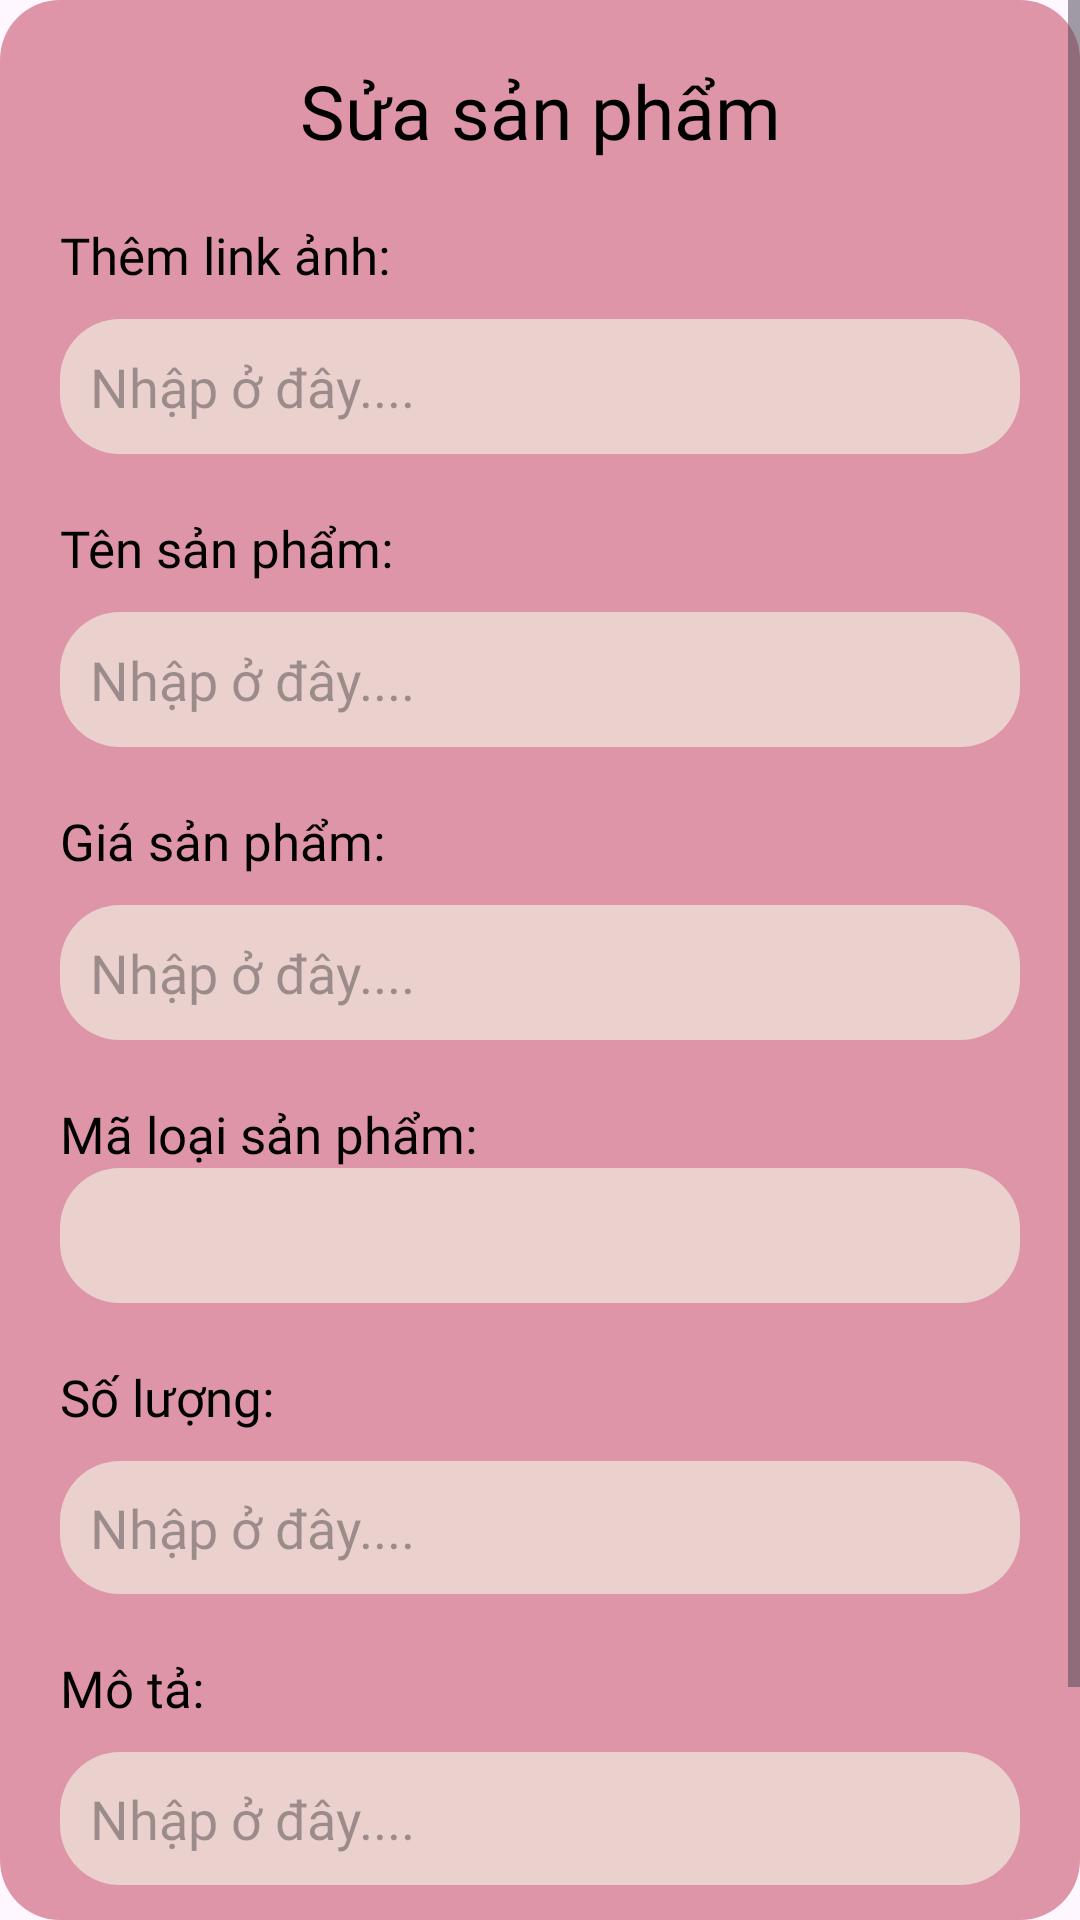

Write the Android layout XML for this screen, with the resource values it uses.
<!-- AndroidManifest.xml: application theme Theme.Pet_Pet -->
<!-- res/layout/dialog_suasanpham.xml -->
<?xml version="1.0" encoding="utf-8"?>
<ScrollView xmlns:android="http://schemas.android.com/apk/res/android"
    xmlns:app="http://schemas.android.com/apk/res-auto"
    android:layout_width="match_parent"
    android:layout_height="match_parent"
    android:background="@drawable/nen_dialog_doan"
    android:orientation="vertical"
    >

    <LinearLayout
        android:layout_width="match_parent"
        android:layout_height="match_parent"
        android:orientation="vertical"
        android:padding="20sp">

        <TextView
            android:layout_width="match_parent"
            android:layout_height="wrap_content"
            android:fontFamily="@font/baloothambi2bold"
            android:gravity="center"
            android:text="Sửa sản phẩm"
            android:textColor="@color/black"
            android:textSize="25sp" />

        <TextView
            android:layout_width="match_parent"
            android:layout_height="wrap_content"
            android:layout_marginTop="20sp"
            android:fontFamily="@font/baloothambi2semibold"
            android:text="Thêm link ảnh: "
            android:textColor="@color/black"
            android:textSize="17sp" />

        <com.google.android.material.textfield.TextInputEditText
            android:id="@+id/ed_Up_Anh_San_Pham"
            android:layout_width="match_parent"
            android:layout_height="45sp"
            android:layout_marginTop="10sp"
            android:background="@drawable/vien_input_doan"
            android:fontFamily="@font/baloothambi2semibold"
            android:hint="Nhập ở đây...."
            android:padding="10sp" />

        <TextView
            android:layout_width="match_parent"
            android:layout_height="wrap_content"
            android:layout_marginTop="20sp"
            android:fontFamily="@font/baloothambi2semibold"
            android:text="Tên sản phẩm: "
            android:textColor="@color/black"
            android:textSize="17sp" />

        <com.google.android.material.textfield.TextInputEditText
            android:id="@+id/edten_san_pham"
            android:layout_width="match_parent"
            android:layout_height="45sp"
            android:layout_marginTop="10sp"
            android:background="@drawable/vien_input_doan"
            android:fontFamily="@font/baloothambi2semibold"
            android:hint="Nhập ở đây...."
            android:padding="10sp" />


        <TextView
            android:layout_width="match_parent"
            android:layout_height="wrap_content"
            android:layout_marginTop="20sp"
            android:fontFamily="@font/baloothambi2semibold"
            android:text="Giá sản phẩm: "
            android:textColor="@color/black"
            android:textSize="17sp" />


        <com.google.android.material.textfield.TextInputEditText
            android:id="@+id/edgia_san_pham"
            android:layout_width="match_parent"
            android:layout_height="45sp"
            android:layout_marginTop="10sp"
            android:background="@drawable/vien_input_doan"
            android:fontFamily="@font/baloothambi2semibold"
            android:hint="Nhập ở đây...."
            android:padding="10sp" />


        <TextView
            android:layout_width="match_parent"
            android:layout_height="wrap_content"
            android:layout_marginTop="20sp"
            android:fontFamily="@font/baloothambi2semibold"
            android:text="Mã loại sản phẩm: "
            android:textColor="@color/black"
            android:textSize="17sp" />

        <Spinner
            android:id="@+id/spnma_loai_san_pham"
            android:layout_width="match_parent"
            android:layout_height="45sp"

            android:background="@drawable/vien_input_doan" />
        <TextView
            android:layout_width="match_parent"
            android:layout_height="wrap_content"
            android:layout_marginTop="20sp"
            android:fontFamily="@font/baloothambi2semibold"
            android:text="Số lượng: "
            android:textColor="@color/black"
            android:textSize="17sp" />

        <com.google.android.material.textfield.TextInputEditText
            android:id="@+id/edsoluong"
            android:layout_width="match_parent"
            android:layout_height="wrap_content"
            android:layout_marginTop="10sp"
            android:background="@drawable/vien_input_doan"
            android:fontFamily="@font/baloothambi2semibold"
            android:hint="Nhập ở đây...."
            android:padding="10sp" />
        <TextView
            android:layout_width="match_parent"
            android:layout_height="wrap_content"
            android:layout_marginTop="20sp"
            android:fontFamily="@font/baloothambi2semibold"
            android:text="Mô tả: "
            android:textColor="@color/black"
            android:textSize="17sp" />

        <com.google.android.material.textfield.TextInputEditText
            android:id="@+id/edmo_ta"
            android:layout_width="match_parent"
            android:layout_height="wrap_content"
            android:layout_marginTop="10sp"
            android:background="@drawable/vien_input_doan"
            android:fontFamily="@font/baloothambi2semibold"
            android:hint="Nhập ở đây...."
            android:padding="10sp" />

        <FrameLayout
            android:layout_width="match_parent"
            android:layout_height="wrap_content"
            android:layout_gravity="center"
            android:layout_marginTop="25sp"
            android:padding="5sp">

            <Button
                android:id="@+id/btnhuy_suasp"
                android:layout_width="150sp"
                android:layout_height="35sp"
                android:layout_marginTop="10sp"
                android:background="@drawable/khung_button"
                android:text="Hủy"
                android:textAllCaps="false" />

            <Button
                android:id="@+id/btnsuasp"
                android:layout_width="150sp"
                android:layout_height="35sp"
                android:layout_gravity="end"
                android:layout_marginTop="10sp"
                android:background="@drawable/khung_button"
                android:text="Cập nhật"
                android:textAllCaps="false"
                android:textColor="@color/xanh_doan" />
        </FrameLayout>
    </LinearLayout>
</ScrollView>
<!-- resources referenced by this layout -->
<resources>
  <color name="black">#FF000000</color>
  <color name="xanh_doan">#00CCFF</color>
  <!-- drawable khung_button (drawable) -->
  <?xml version="1.0" encoding="utf-8"?>
  <shape xmlns:android="http://schemas.android.com/apk/res/android">
      <corners android:radius="20sp"/>
      <solid android:color="@color/vang_nhat"/>
  </shape>
  <!-- drawable nen_dialog_doan (drawable) -->
  <?xml version="1.0" encoding="utf-8"?>
  <shape xmlns:android="http://schemas.android.com/apk/res/android">
      <corners android:radius="20sp"/>
      <solid android:color="@color/mau_hong"/>
  </shape>
  <!-- drawable vien_input_doan (drawable) -->
  <?xml version="1.0" encoding="utf-8"?>
  <shape xmlns:android="http://schemas.android.com/apk/res/android">
      <corners android:radius="20sp"/>
      <solid android:color="@color/vang_dam"/>
  </shape>
  <style name="Theme.Pet_Pet" parent="Base.Theme.Pet_Pet" />
  <color name="vang_nhat">#FFEFE0</color>
  <color name="mau_hong">#DE95A8</color>
  <color name="vang_dam">#EAD1CE</color>
  <style name="Base.Theme.Pet_Pet" parent="Theme.Material3.DayNight.NoActionBar">
          
          
      </style>
</resources>
